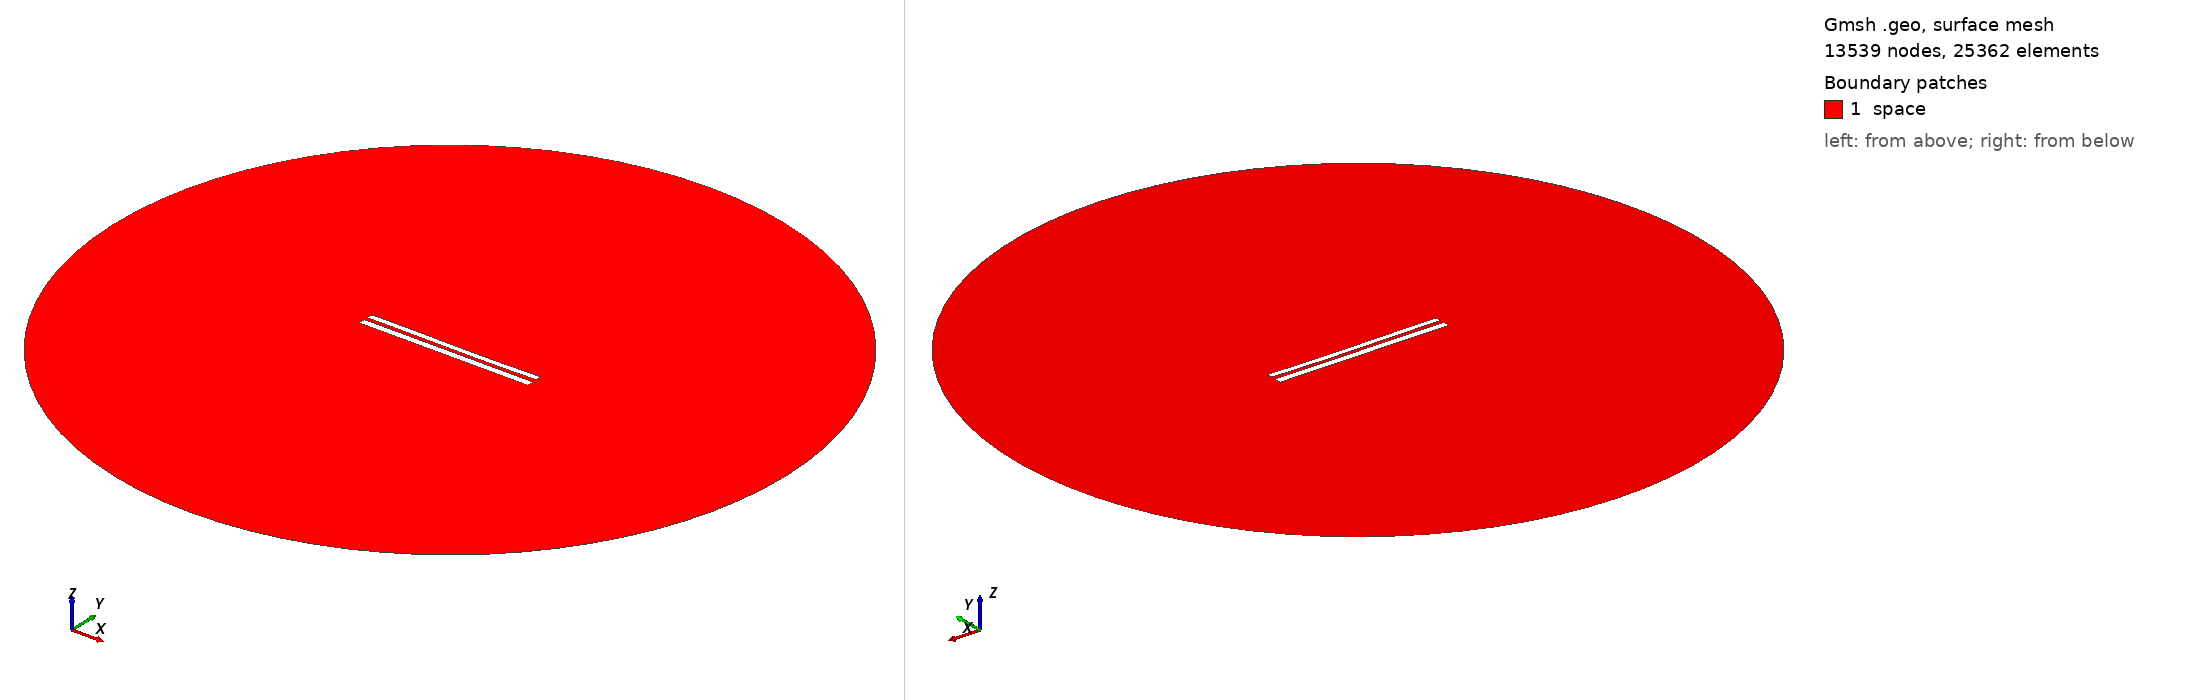

Gmsh geometry script, surface-meshed: 13539 nodes, 25362 surface elements. Boundary patches (legend numbers): 1 space. Left view from above one corner, right view from below the opposite corner. Legend entries are the model's physical surfaces. The drawing asked Gmsh for element sizes between 1% and 20% of the model's largest extent; the script's own settings can give other sizes.

=== 8268.geo (drawn) ===
//---------------------------------------
// Geometry kernel
//---------------------------------------

SetFactory("OpenCASCADE");



//---------------------------------------
// Parameters of the geometry
//---------------------------------------

// Overetch of the upper plate
overetch = 0.25;

// Distance between the plates
distance = 2.25;

// Discretization over the x axis (for the deformation)
nx = 50; 

// Length of the plate
L = 100 - overetch; 

// Number of modes
n = 4; 

// 1st mode coefficient
coeff(1) = -0.075;
beta(1) = 0.596864 * 3.1415926535 / L;

// 2nd mode coefficient
coeff(2) = -0.15;
beta(2) = 1.49418 * 3.1415926535 / L;

// 3rd mode coefficient
coeff(3) = 0.07499999999999998;
beta(3) = 2.50025 * 3.1415926535 / L;

// 4th mode coefficient
coeff(4) = 0.0;
beta(4) = 3.49999 * 3.1415926535 / L;



//---------------------------------------
// Upper plate (deformed rectangle)
//---------------------------------------

// Coordiantes of the upper plate
xmin = -50;
xmax = 50 - overetch;

// Height of the upper plate
yheight = 4 - 2 * overetch;

// Indexes of the points
UpperID[] = {};
LowerID[] = {};
LeftID[] = {};
RightID[] = {};

// Point index
p = 1;

// Horizontal edges
For i In {1:nx}
    x = xmin + (i-1)*(xmax - xmin)/(nx-1);

    y_bottom = distance / 2 + overetch;
    For j In {1:n}
        C = (Cosh(beta(j)*L) + Cos(beta(j)*L)) / (Sinh(beta(j)*L) + Sin(beta(j)*L));
        y_bottom  = y_bottom + coeff(j) * (Cosh(beta(j)*(x+50)) - Cos(beta(j)*(x+50)) - C * (Sinh(beta(j)*(x+50)) - Sin(beta(j)*(x+50))));
    EndFor

    y_top = y_bottom + yheight;

    Point(p) = {x, y_top, 0, 1.0};
    UpperID[i] = p;
    p = p + 1;

    Point(p) = {x, y_bottom, 0, 1.0};
    LowerID[i] = p;
    p = p + 1;
EndFor

// Create point lists
UpperPts[] = {}; LowerPts[] = {};
For i In {1:nx}
  UpperPts[] += {UpperID[i]};
  LowerPts[] += {LowerID[i]};
EndFor

// Build splines
Spline(1) = {UpperPts[]};
Spline(2) = {LowerPts[]};
Line(3) = {LowerPts[nx-1], UpperPts[nx-1]};
Line(4) = {LowerPts[0], UpperPts[0]};

// Build the plane surface
Curve Loop(1) = {2, 3, -1, -4};
Plane Surface(1) = {1};



//---------------------------------------
// Lower plate (rectangle)
//---------------------------------------

// Vertices
Point(1001) = {-50, -1, 0, 1.0};
Point(1002) = { 50, -1, 0, 1.0};
Point(1003) = { 50,  -5, 0, 1.0};
Point(1004) = {-50,  -5, 0, 1.0};

// Edges
Line(5) = {1001, 1002};
Line(6) = {1002, 1003};
Line(7) = {1003, 1004};
Line(8) = {1004, 1001};

// Plane surface
Line Loop(2) = {5, 6, 7, 8};
Plane Surface(2) = {2}; 



//---------------------------------------
// Outer (fictious) boundary
//---------------------------------------

// Points
Point(1005) = {0, 0, 0};       // Center
Point(1006) = {200, 0, 0};     // Start point
Point(1007) = {0, 200, 0};     // 90 degrees
Point(1008) = {-200, 0, 0};    // 180 degrees
Point(1009) = {0, -200, 0};    // 270 degrees

// Circle arcs (each needs start, center, end)
Circle(9) = {1006, 1005, 1007};
Circle(10) = {1007, 1005, 1008};
Circle(11) = {1008, 1005, 1009};
Circle(12) = {1009, 1005, 1006};

// Plane surface for the entire domain
Curve Loop(3) = {9, 10, 11, 12};
Surface(3) = {3};

// Subtract the plates from the whole domain to obtain the actual domain where we want to solve the equations
BooleanDifference{ Surface{3}; Delete; }{ Surface{1}; Surface{2}; Delete; }




//---------------------------------------
// Transfinite Lines/Curves
//---------------------------------------

// Set the number of points on the boundaries
r = 7;

// Plates
Transfinite Curve {1, 2} = 50*r Using Progression 1;
Transfinite Curve {3, 4} = 2*r Using Progression 1;
Transfinite Line {5, 7} = 50*r Using Progression 1;
Transfinite Line {6, 8} = 2*r Using Progression 1;

// Outer boundary
Transfinite Line {9, 10, 11, 12} = 20 Using Progression 1;



//---------------------------------------
// Physical groups
//---------------------------------------                

// Physical curves (boundaries)
Physical Line("force_segment", 10) = {2};
Physical Line("upper_plate", 11) = {1, 3, 4};
Physical Line("lower_plate", 12) = {5, 6, 7, 8};
Physical Line("boundary", 20) = {9, 10, 11, 12};

// Physical Surfaces
Physical Surface("space", 30) = {3};



//---------------------------------------
// 6. Generate the Mesh
//---------------------------------------

// 2D mesh generation
Mesh 2;
